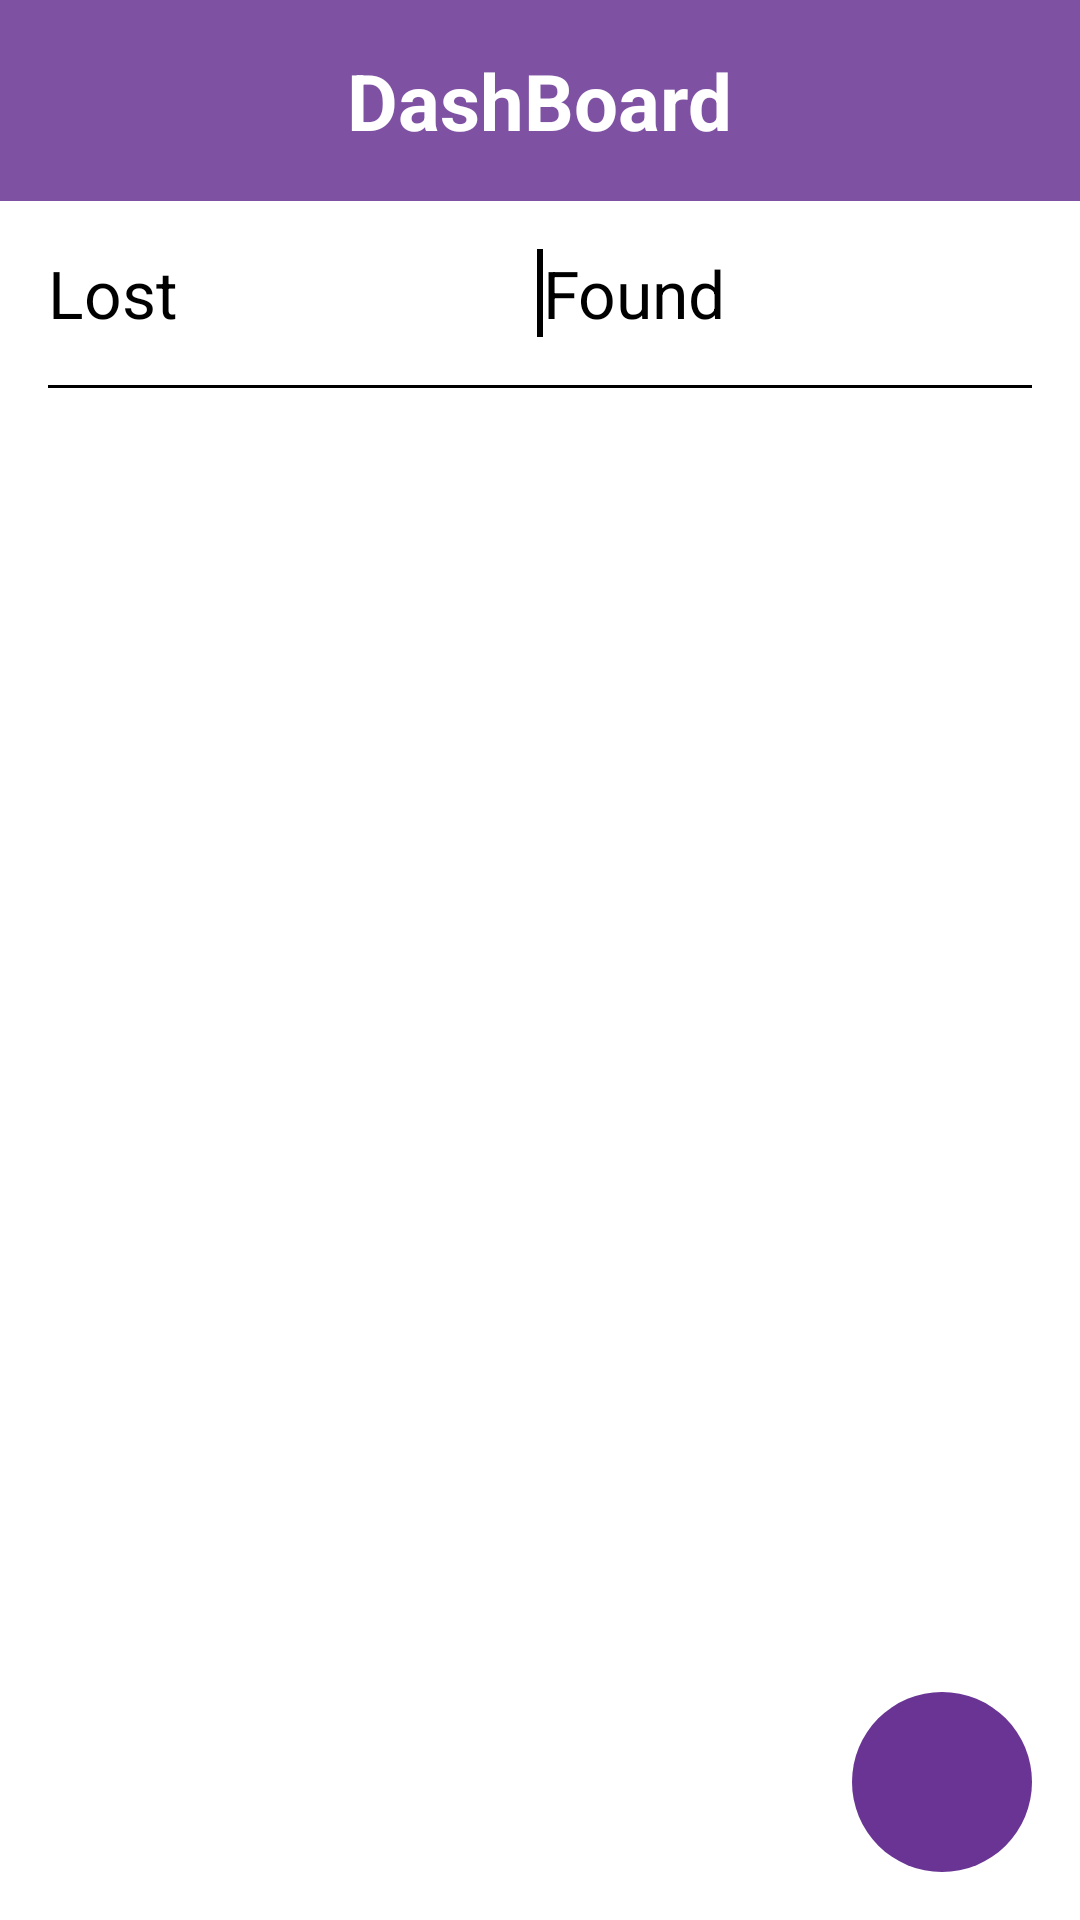

Layout XML and referenced resources for this Android screen:
<!-- AndroidManifest.xml: application theme Theme.Project -->
<!-- res/layout/fragment_second.xml -->
<androidx.coordinatorlayout.widget.CoordinatorLayout
    xmlns:android="http://schemas.android.com/apk/res/android"
    xmlns:app="http://schemas.android.com/apk/res-auto"
    xmlns:tools="http://schemas.android.com/tools"
    android:layout_width="match_parent"
    android:layout_height="match_parent"
    tools:context=".SecondFragment">

<androidx.core.widget.NestedScrollView
    xmlns:android="http://schemas.android.com/apk/res/android"
    xmlns:app="http://schemas.android.com/apk/res-auto"
    xmlns:tools="http://schemas.android.com/tools"
    android:layout_width="match_parent"
    android:layout_height="wrap_content"
    tools:context=".SecondFragment">
    <LinearLayout
        android:layout_width="match_parent"
        android:layout_height="wrap_content"
        android:orientation="vertical">

        <RelativeLayout
            android:id="@+id/topBar"
            android:layout_width="match_parent"
            android:layout_height="wrap_content"
            android:background="#DA693494"
            android:padding="16dp">

            <TextView
                android:id="@+id/textViewTitle"
                android:layout_width="wrap_content"
                android:layout_height="wrap_content"
                android:layout_centerHorizontal="true"
                android:text="DashBoard"
                android:textColor="@color/white"
                android:textSize="26sp"
                android:textStyle="bold" />
            <ImageButton
                android:id="@+id/logoutButton"
                android:layout_width="wrap_content"
                android:layout_height="wrap_content"
                android:layout_alignParentEnd="true"
                android:layout_centerVertical="true"
                android:background="@android:color/transparent"
                android:src="@drawable/logouticon"
            android:contentDescription="Logout Button"/>
            

        </RelativeLayout>

        

        <LinearLayout
            android:id="@+id/buttonLayout"
            android:layout_width="match_parent"
            android:layout_height="wrap_content"
            android:orientation="horizontal"
            android:padding="16dp">

            <Button
                android:id="@+id/buttonLost"
                android:layout_width="0dp"
                android:layout_height="wrap_content"
                android:layout_weight="1"
                android:background="@android:color/transparent"
                android:text="Lost"
                android:textColor="#000000"
                android:textSize="22sp"
                />

            <View
                android:layout_width="2dp"
                android:layout_height="match_parent"
                android:background="#000000" />

            <Button
                android:id="@+id/buttonFind"
                android:layout_width="0dp"
                android:layout_height="wrap_content"
                android:layout_weight="1"
                android:background="@android:color/transparent"
                android:text="Found"
                android:textColor="#000000"
                android:textSize="22sp" />


        </LinearLayout>

        

        <View
            android:layout_width="match_parent"
            android:layout_height="1dp"
            android:layout_gravity="center_horizontal"
            android:layout_marginStart="16dp"
            android:layout_marginEnd="16dp"
            android:background="#000000" />

        <androidx.recyclerview.widget.RecyclerView
            android:id="@+id/recyclerView"
            android:layout_width="match_parent"
            android:layout_height="match_parent" />



    </LinearLayout>


</androidx.core.widget.NestedScrollView>


        <Button
            android:layout_width="60dp"
            android:layout_height="60dp"
            android:layout_gravity="bottom|end"
            android:layout_marginEnd="16dp"
            android:layout_marginBottom="16dp"
            app:cardCornerRadius="68dp"
            android:id="@+id/addButton"
            android:background="@drawable/round_button"
            android:text="+"
            android:textColor="@android:color/white"

            />

</androidx.coordinatorlayout.widget.CoordinatorLayout>
<!-- resources referenced by this layout -->
<resources>
  <color name="white">#FFFFFFFF</color>
  <!-- drawable round_button (drawable) -->
  <?xml version="1.0" encoding="utf-8"?>
  <shape xmlns:android="http://schemas.android.com/apk/res/android"
      android:shape="rectangle">
      <solid android:color="@color/purple" /> 
      <corners android:radius="360dp" /> 
  </shape>
  <color name="purple">#693494</color>
</resources>
